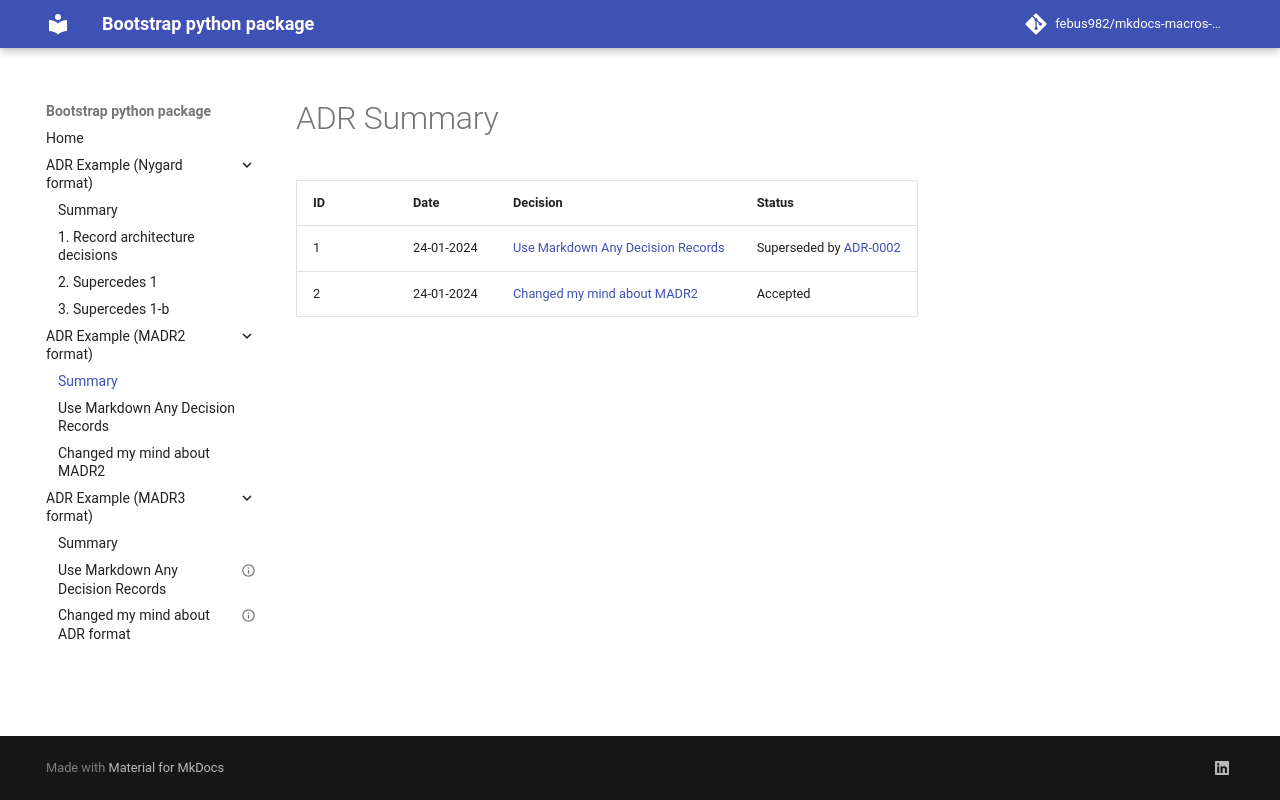

repository: febus982/mkdocs-macros-adr-summary · page: 1.2/adr_madr2_example/summary/index.html · generator: mkdocs

# ADR Summary

{{ adr_summary(adr_path="docs/adr_madr2_example", adr_style="MADR2") }}
